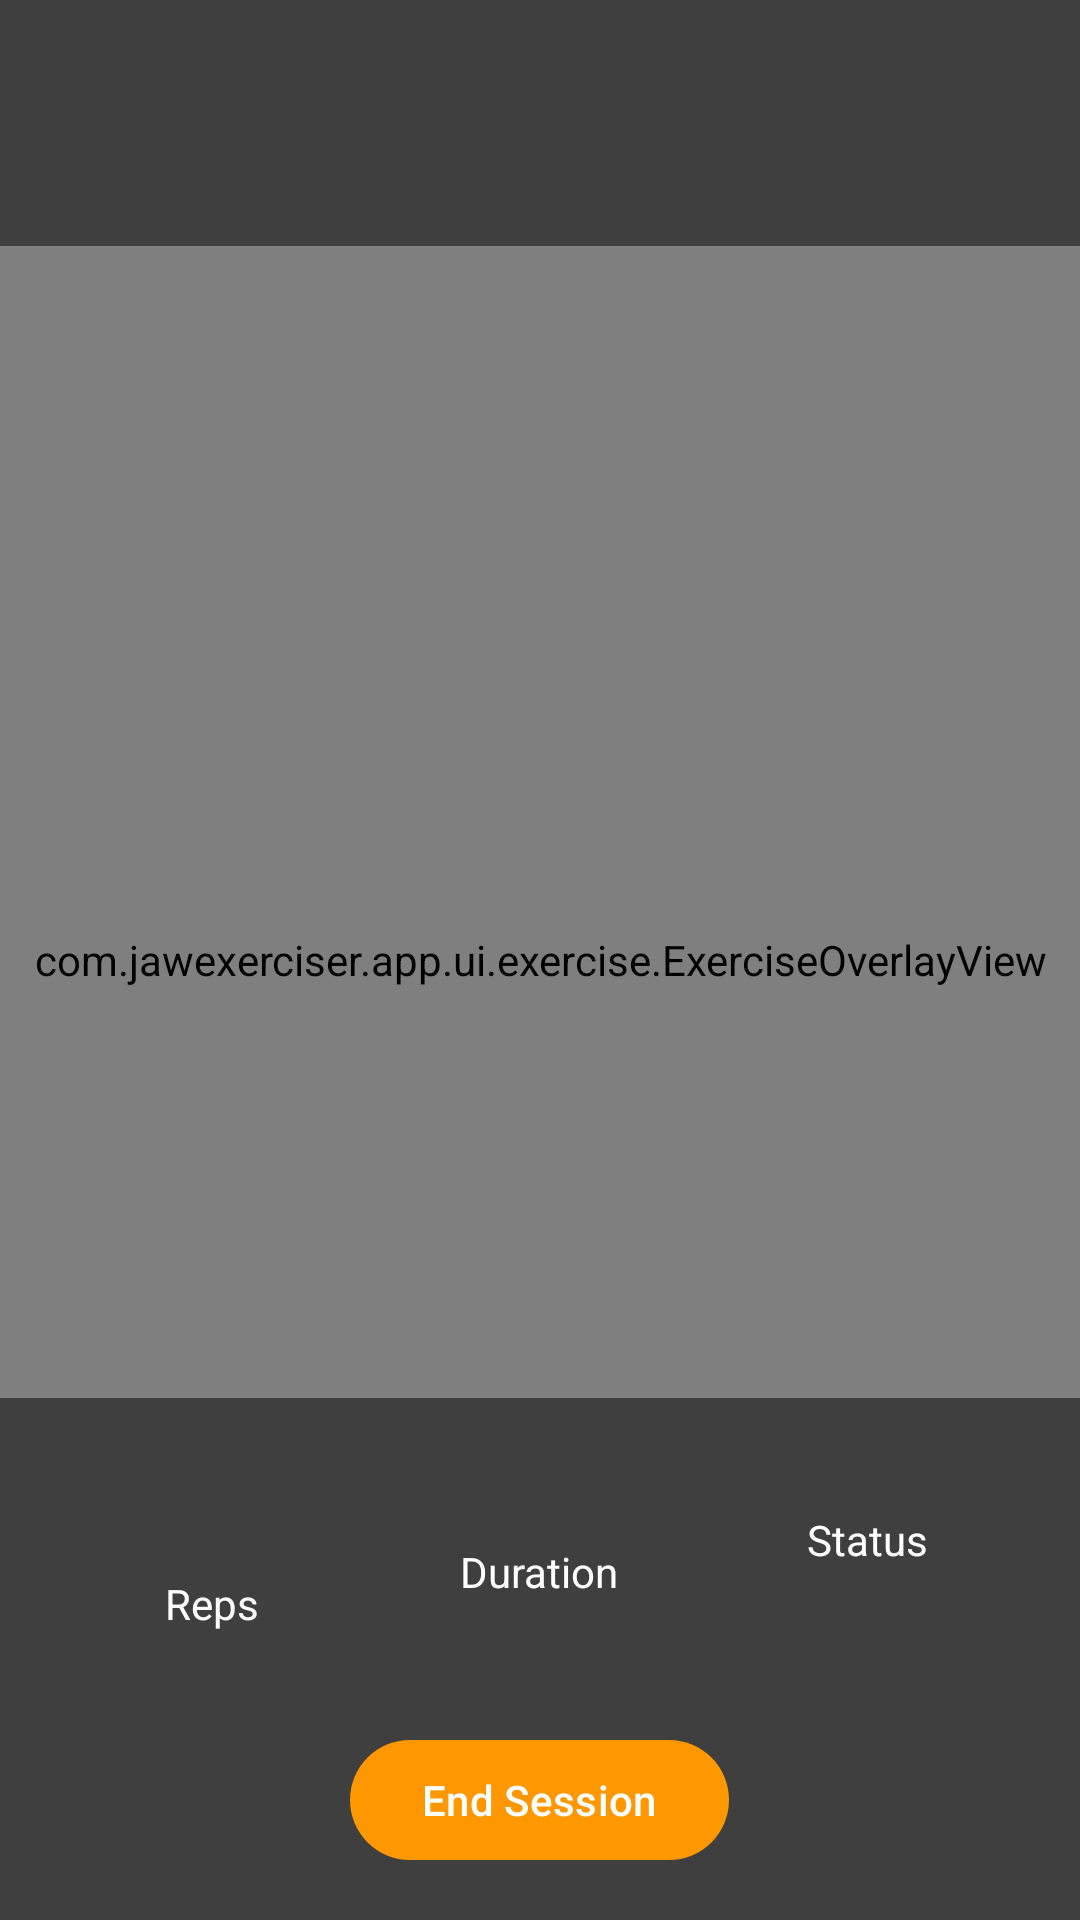

The Android layout XML behind this screen, and the referenced resources:
<!-- AndroidManifest.xml: application theme Theme.JawExerciser -->
<!-- res/layout/activity_exercise.xml -->
<?xml version="1.0" encoding="utf-8"?>
<androidx.constraintlayout.widget.ConstraintLayout xmlns:android="http://schemas.android.com/apk/res/android"
    xmlns:app="http://schemas.android.com/apk/res-auto"
    xmlns:tools="http://schemas.android.com/tools"
    android:layout_width="match_parent"
    android:layout_height="match_parent"
    android:background="@color/black"
    tools:context=".ui.exercise.ExerciseActivity">

    <androidx.camera.view.PreviewView
        android:id="@+id/previewView"
        android:layout_width="0dp"
        android:layout_height="0dp"
        app:layout_constraintBottom_toBottomOf="parent"
        app:layout_constraintEnd_toEndOf="parent"
        app:layout_constraintStart_toStartOf="parent"
        app:layout_constraintTop_toTopOf="parent" />

    <com.jawexerciser.app.ui.exercise.ExerciseOverlayView
        android:id="@+id/overlayView"
        android:layout_width="0dp"
        android:layout_height="0dp"
        app:layout_constraintBottom_toBottomOf="parent"
        app:layout_constraintEnd_toEndOf="parent"
        app:layout_constraintStart_toStartOf="parent"
        app:layout_constraintTop_toTopOf="parent" />

    <LinearLayout
        android:id="@+id/topInfoPanel"
        android:layout_width="0dp"
        android:layout_height="wrap_content"
        android:background="@color/overlay_background"
        android:orientation="vertical"
        android:padding="16dp"
        app:layout_constraintEnd_toEndOf="parent"
        app:layout_constraintStart_toStartOf="parent"
        app:layout_constraintTop_toTopOf="parent">

        <TextView
            android:id="@+id/exerciseNameText"
            android:layout_width="match_parent"
            android:layout_height="wrap_content"
            android:gravity="center"
            android:textColor="@color/white"
            android:textSize="20sp"
            android:textStyle="bold"
            tools:text="Jaw Opener" />

        <TextView
            android:id="@+id/instructionText"
            android:layout_width="match_parent"
            android:layout_height="wrap_content"
            android:layout_marginTop="4dp"
            android:gravity="center"
            android:textColor="@color/white"
            android:textSize="14sp"
            tools:text="Open your mouth wide and hold" />

    </LinearLayout>

    <LinearLayout
        android:id="@+id/statsPanel"
        android:layout_width="0dp"
        android:layout_height="wrap_content"
        android:background="@color/overlay_background"
        android:orientation="horizontal"
        android:padding="16dp"
        app:layout_constraintBottom_toTopOf="@+id/controlPanel"
        app:layout_constraintEnd_toEndOf="parent"
        app:layout_constraintStart_toStartOf="parent">

        <LinearLayout
            android:layout_width="0dp"
            android:layout_height="wrap_content"
            android:layout_weight="1"
            android:gravity="center"
            android:orientation="vertical">

            <TextView
                android:id="@+id/repCountText"
                android:layout_width="wrap_content"
                android:layout_height="wrap_content"
                android:textColor="@color/accent_green"
                android:textSize="32sp"
                android:textStyle="bold"
                tools:text="0" />

            <TextView
                android:layout_width="wrap_content"
                android:layout_height="wrap_content"
                android:text="Reps"
                android:textColor="@color/white"
                android:textSize="14sp" />

        </LinearLayout>

        <LinearLayout
            android:layout_width="0dp"
            android:layout_height="wrap_content"
            android:layout_weight="1"
            android:gravity="center"
            android:orientation="vertical">

            <TextView
                android:id="@+id/durationText"
                android:layout_width="wrap_content"
                android:layout_height="wrap_content"
                android:textColor="@color/white"
                android:textSize="24sp"
                android:textStyle="bold"
                tools:text="00:30" />

            <TextView
                android:layout_width="wrap_content"
                android:layout_height="wrap_content"
                android:text="Duration"
                android:textColor="@color/white"
                android:textSize="14sp" />

        </LinearLayout>

        <LinearLayout
            android:layout_width="0dp"
            android:layout_height="wrap_content"
            android:layout_weight="1"
            android:gravity="center"
            android:orientation="vertical">

            <TextView
                android:id="@+id/statusText"
                android:layout_width="wrap_content"
                android:layout_height="wrap_content"
                android:textColor="@color/accent_orange"
                android:textSize="16sp"
                android:textStyle="bold"
                tools:text="Ready" />

            <TextView
                android:layout_width="wrap_content"
                android:layout_height="wrap_content"
                android:text="Status"
                android:textColor="@color/white"
                android:textSize="14sp" />

        </LinearLayout>

    </LinearLayout>

    <LinearLayout
        android:id="@+id/controlPanel"
        android:layout_width="0dp"
        android:layout_height="wrap_content"
        android:background="@color/overlay_background"
        android:gravity="center"
        android:orientation="horizontal"
        android:padding="16dp"
        app:layout_constraintBottom_toBottomOf="parent"
        app:layout_constraintEnd_toEndOf="parent"
        app:layout_constraintStart_toStartOf="parent">

        <com.google.android.material.button.MaterialButton
            android:id="@+id/endSessionButton"
            android:layout_width="wrap_content"
            android:layout_height="wrap_content"
            android:text="@string/end_session"
            app:backgroundTint="@color/accent_orange"
            app:cornerRadius="24dp" />

    </LinearLayout>

</androidx.constraintlayout.widget.ConstraintLayout>
<!-- resources referenced by this layout -->
<resources>
  <color name="accent_green">#FF4CAF50</color>
  <color name="accent_orange">#FFFF9800</color>
  <color name="black">#FF000000</color>
  <color name="overlay_background">#80000000</color>
  <color name="white">#FFFFFFFF</color>
  <string name="end_session">End Session</string>
  <style name="Theme.JawExerciser" parent="Theme.Material3.DayNight">
          
          <item name="colorPrimary">@color/primary_blue</item>
          <item name="colorPrimaryVariant">@color/primary_blue_dark</item>
          <item name="colorOnPrimary">@color/white</item>
          <item name="colorSecondary">@color/accent_green</item>
          <item name="colorSecondaryVariant">@color/teal_700</item>
          <item name="colorOnSecondary">@color/black</item>
          <item name="android:statusBarColor" tools:targetApi="l">?attr/colorPrimaryVariant</item>
      </style>
  <color name="primary_blue">#FF2196F3</color>
  <color name="primary_blue_dark">#FF1976D2</color>
  <color name="teal_700">#FF018786</color>
</resources>
